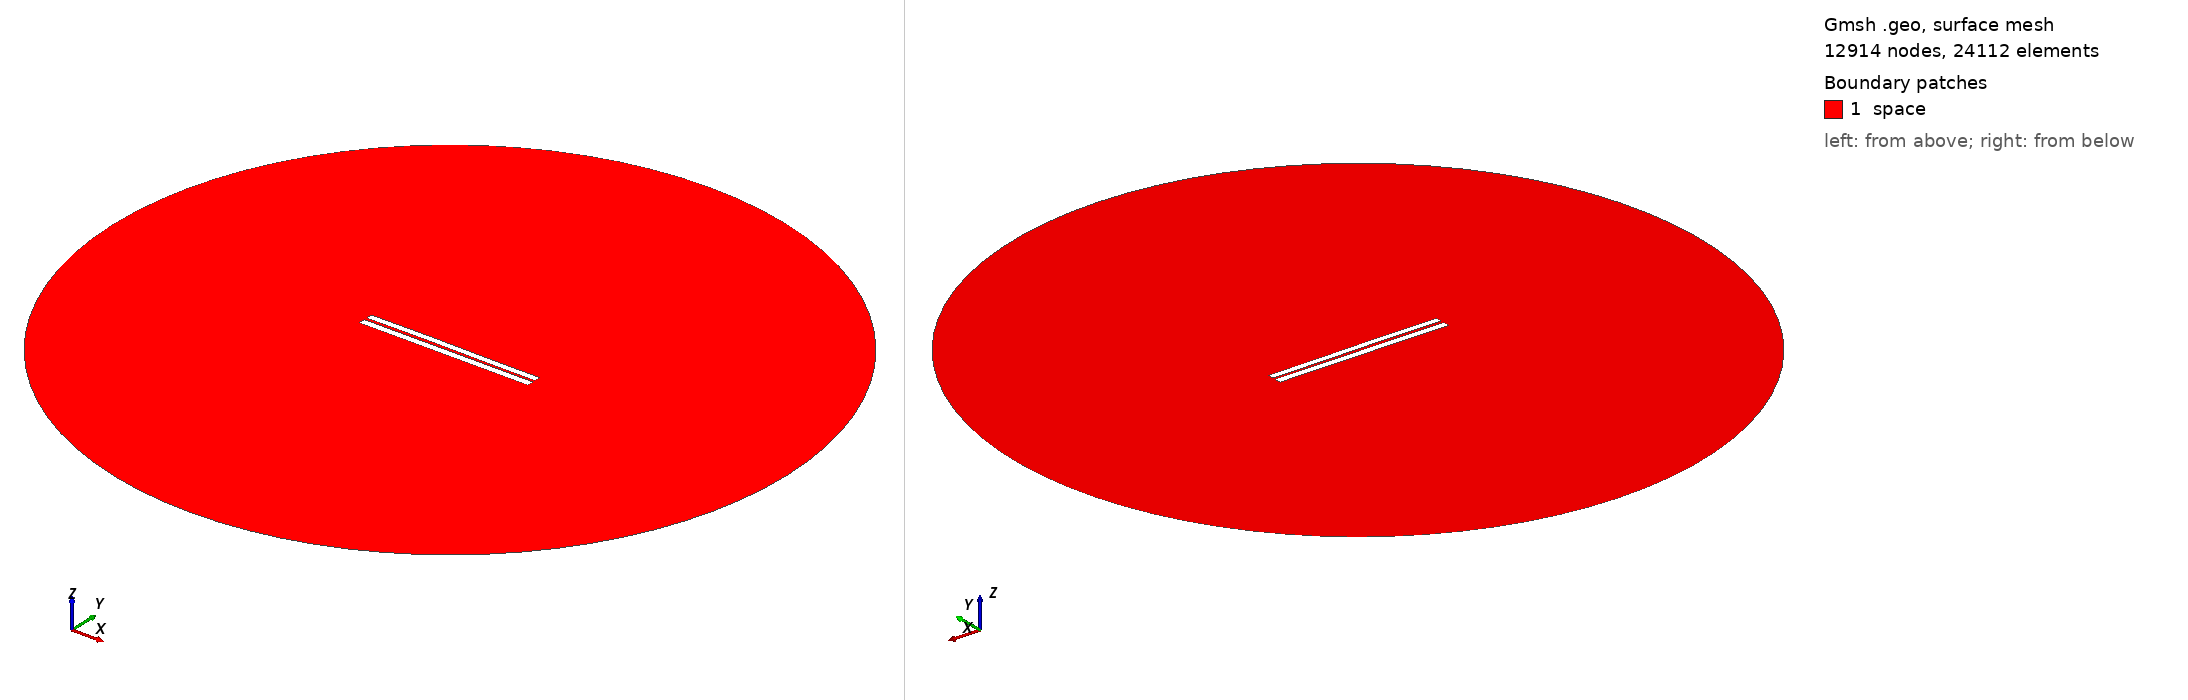

Gmsh geometry script, surface-meshed: 12914 nodes, 24112 surface elements. Boundary patches (legend numbers): 1 space. Left view from above one corner, right view from below the opposite corner. Legend entries are the model's physical surfaces. The drawing asked Gmsh for element sizes between 1% and 20% of the model's largest extent; the script's own settings can give other sizes.

=== 3218.geo (drawn) ===
//---------------------------------------
// Geometry kernel
//---------------------------------------

SetFactory("OpenCASCADE");



//---------------------------------------
// Parameters of the geometry
//---------------------------------------

// Overetch of the upper plate
overetch = 0.125;

// Distance between the plates
distance = 1.5;

// Discretization over the x axis (for the deformation)
nx = 50; 

// Length of the plate
L = 100 - overetch; 

// Number of modes
n = 4; 

// 1st mode coefficient
coeff(1) = -0.15;
beta(1) = 0.596864 * 3.1415926535 / L;

// 2nd mode coefficient
coeff(2) = 0.07499999999999998;
beta(2) = 1.49418 * 3.1415926535 / L;

// 3rd mode coefficient
coeff(3) = 0.07499999999999998;
beta(3) = 2.50025 * 3.1415926535 / L;

// 4th mode coefficient
coeff(4) = 0.0;
beta(4) = 3.49999 * 3.1415926535 / L;



//---------------------------------------
// Upper plate (deformed rectangle)
//---------------------------------------

// Coordiantes of the upper plate
xmin = -50;
xmax = 50 - overetch;

// Height of the upper plate
yheight = 4 - 2 * overetch;

// Indexes of the points
UpperID[] = {};
LowerID[] = {};
LeftID[] = {};
RightID[] = {};

// Point index
p = 1;

// Horizontal edges
For i In {1:nx}
    x = xmin + (i-1)*(xmax - xmin)/(nx-1);

    y_bottom = distance / 2 + overetch;
    For j In {1:n}
        C = (Cosh(beta(j)*L) + Cos(beta(j)*L)) / (Sinh(beta(j)*L) + Sin(beta(j)*L));
        y_bottom  = y_bottom + coeff(j) * (Cosh(beta(j)*(x+50)) - Cos(beta(j)*(x+50)) - C * (Sinh(beta(j)*(x+50)) - Sin(beta(j)*(x+50))));
    EndFor

    y_top = y_bottom + yheight;

    Point(p) = {x, y_top, 0, 1.0};
    UpperID[i] = p;
    p = p + 1;

    Point(p) = {x, y_bottom, 0, 1.0};
    LowerID[i] = p;
    p = p + 1;
EndFor

// Create point lists
UpperPts[] = {}; LowerPts[] = {};
For i In {1:nx}
  UpperPts[] += {UpperID[i]};
  LowerPts[] += {LowerID[i]};
EndFor

// Build splines
Spline(1) = {UpperPts[]};
Spline(2) = {LowerPts[]};
Line(3) = {LowerPts[nx-1], UpperPts[nx-1]};
Line(4) = {LowerPts[0], UpperPts[0]};

// Build the plane surface
Curve Loop(1) = {2, 3, -1, -4};
Plane Surface(1) = {1};



//---------------------------------------
// Lower plate (rectangle)
//---------------------------------------

// Vertices
Point(1001) = {-50, -1, 0, 1.0};
Point(1002) = { 50, -1, 0, 1.0};
Point(1003) = { 50,  -5, 0, 1.0};
Point(1004) = {-50,  -5, 0, 1.0};

// Edges
Line(5) = {1001, 1002};
Line(6) = {1002, 1003};
Line(7) = {1003, 1004};
Line(8) = {1004, 1001};

// Plane surface
Line Loop(2) = {5, 6, 7, 8};
Plane Surface(2) = {2}; 



//---------------------------------------
// Outer (fictious) boundary
//---------------------------------------

// Points
Point(1005) = {0, 0, 0};       // Center
Point(1006) = {200, 0, 0};     // Start point
Point(1007) = {0, 200, 0};     // 90 degrees
Point(1008) = {-200, 0, 0};    // 180 degrees
Point(1009) = {0, -200, 0};    // 270 degrees

// Circle arcs (each needs start, center, end)
Circle(9) = {1006, 1005, 1007};
Circle(10) = {1007, 1005, 1008};
Circle(11) = {1008, 1005, 1009};
Circle(12) = {1009, 1005, 1006};

// Plane surface for the entire domain
Curve Loop(3) = {9, 10, 11, 12};
Surface(3) = {3};

// Subtract the plates from the whole domain to obtain the actual domain where we want to solve the equations
BooleanDifference{ Surface{3}; Delete; }{ Surface{1}; Surface{2}; Delete; }




//---------------------------------------
// Transfinite Lines/Curves
//---------------------------------------

// Set the number of points on the boundaries
r = 7;

// Plates
Transfinite Curve {1, 2} = 50*r Using Progression 1;
Transfinite Curve {3, 4} = 2*r Using Progression 1;
Transfinite Line {5, 7} = 50*r Using Progression 1;
Transfinite Line {6, 8} = 2*r Using Progression 1;

// Outer boundary
Transfinite Line {9, 10, 11, 12} = 20 Using Progression 1;



//---------------------------------------
// Physical groups
//---------------------------------------                

// Physical curves (boundaries)
Physical Line("force_segment", 10) = {2};
Physical Line("upper_plate", 11) = {1, 3, 4};
Physical Line("lower_plate", 12) = {5, 6, 7, 8};
Physical Line("boundary", 20) = {9, 10, 11, 12};

// Physical Surfaces
Physical Surface("space", 30) = {3};



//---------------------------------------
// 6. Generate the Mesh
//---------------------------------------

// 2D mesh generation
Mesh 2;
